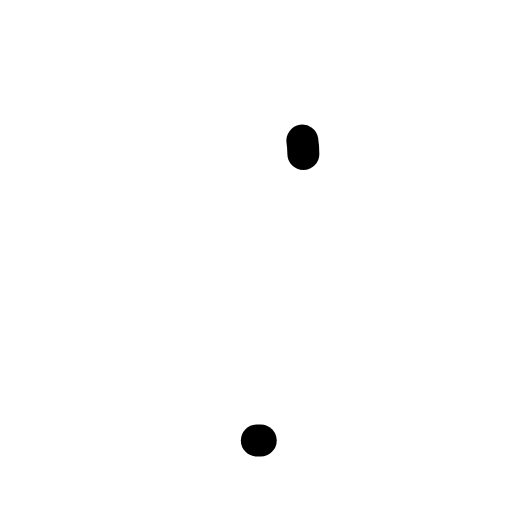
t = 0.00 s
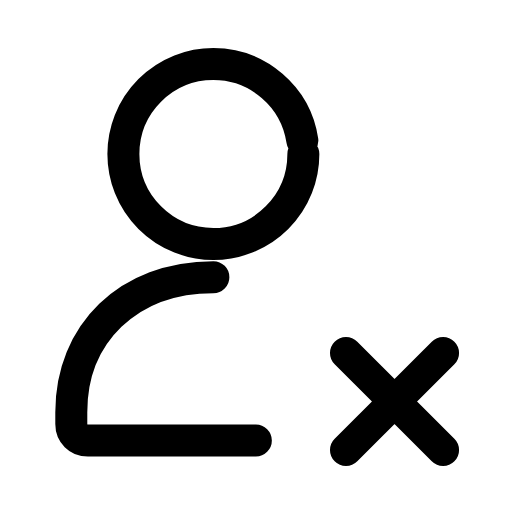
t = 0.31 s
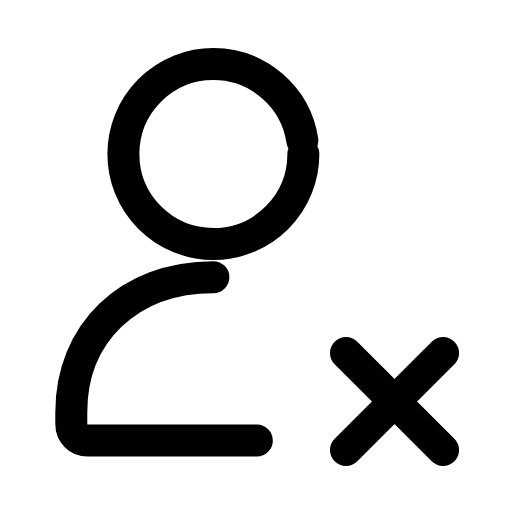
t = 0.60 s
t = 0.88 s: frame unchanged from t = 0.60 s, image omitted
t = 1.19 s: frame unchanged from t = 0.60 s, image omitted
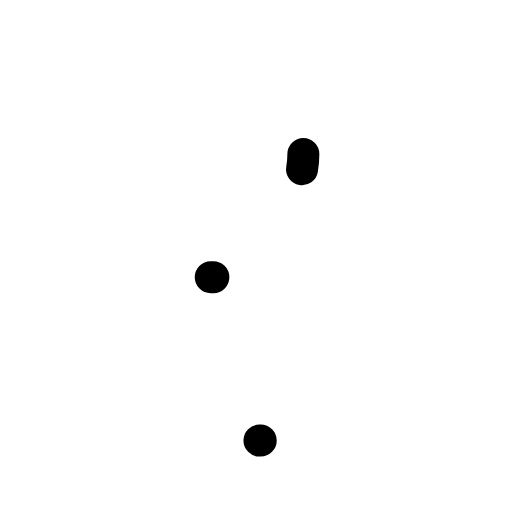
t = 1.51 s

The animated SVG that drew these frames (rendered in a browser with its animation timeline set to each time). Animation: 3 SMIL elements (animate=3); one cycle of 1.80 s, repeats indefinitely.

<svg xmlns="http://www.w3.org/2000/svg" width="24" height="24" viewBox="0 0 24 24" fill="none"><g transform="translate(-1.32 -1.882) scale(1.11)"><circle stroke="currentColor" stroke-width="1.351" stroke-linecap="round" stroke-linejoin="round" fill="none" cx="10.2" cy="8.2" r="3.8" pathLength="1" stroke-dasharray="1"><animate attributeName="stroke-dashoffset" values="1;1;0;0;0;0;1;1;1" keyTimes="0;0;0.189;0.45;0.6;0.774;0.9;0.9;1" dur="1.8s" repeatCount="indefinite" calcMode="spline" keySplines="0.16 1 0.3 1;0.16 1 0.3 1;0.16 1 0.3 1;0.16 1 0.3 1;0.16 1 0.3 1;0.16 1 0.3 1;0.16 1 0.3 1;0.16 1 0.3 1"/></circle><path stroke="currentColor" stroke-width="1.351" stroke-linecap="round" stroke-linejoin="round" fill="none" d="M10.2 13.4C6.6 13.4 4.2 15.8 4.2 19.1L4.2 19.6C4.2 20 4.5 20.3 4.9 20.3L12.2 20.3" pathLength="1" stroke-dasharray="1"><animate attributeName="stroke-dashoffset" values="1;1;0;0;0;0;1;1;1" keyTimes="0;0.0315;0.2205;0.45;0.6;0.753;0.879;0.9;1" dur="1.8s" repeatCount="indefinite" calcMode="spline" keySplines="0.16 1 0.3 1;0.16 1 0.3 1;0.16 1 0.3 1;0.16 1 0.3 1;0.16 1 0.3 1;0.16 1 0.3 1;0.16 1 0.3 1;0.16 1 0.3 1"/></path><path stroke="currentColor" stroke-width="1.351" stroke-linecap="round" stroke-linejoin="round" fill="none" d="M15.8 16.6L19.9 20.7M19.9 16.6L15.8 20.7" pathLength="1" stroke-dasharray="1"><animate attributeName="stroke-dashoffset" values="1;1;0;0;0;0;1;1;1" keyTimes="0;0.144;0.324;0.45;0.6;0.684;0.804;0.9;1" dur="1.8s" repeatCount="indefinite" calcMode="spline" keySplines="0.16 1 0.3 1;0.16 1 0.3 1;0.16 1 0.3 1;0.16 1 0.3 1;0.16 1 0.3 1;0.16 1 0.3 1;0.16 1 0.3 1;0.16 1 0.3 1"/></path></g></svg>
